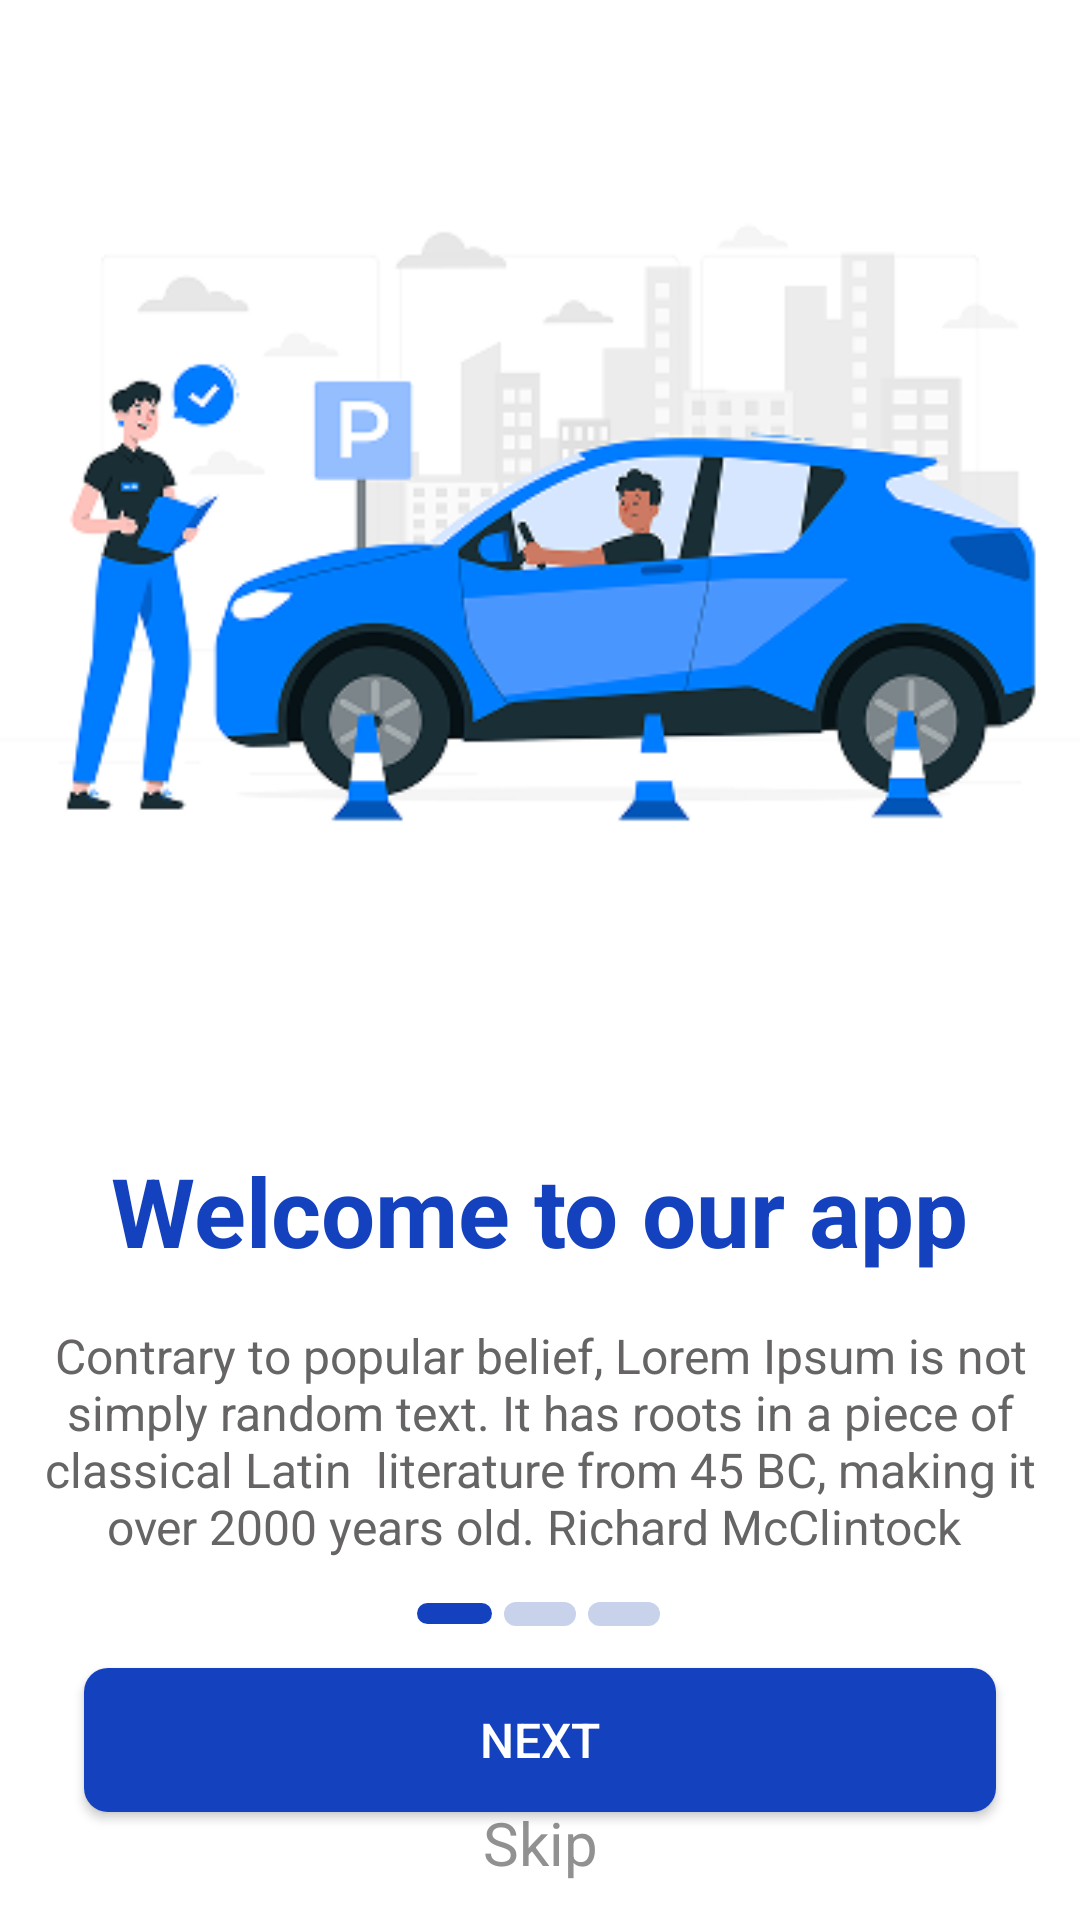

Layout XML and referenced resources for this Android screen:
<!-- AndroidManifest.xml: application theme Theme.CarParkingSystem -->
<!-- res/layout/fragment_tour.xml -->
<?xml version="1.0" encoding="utf-8"?>
<androidx.constraintlayout.widget.ConstraintLayout xmlns:android="http://schemas.android.com/apk/res/android"
    xmlns:app="http://schemas.android.com/apk/res-auto"
    xmlns:tools="http://schemas.android.com/tools"
    android:layout_width="match_parent"
    android:layout_height="match_parent"
    android:background="@color/white"
    tools:context=".TourFragment">


    <ImageView
        android:id="@+id/tour_img"
        android:layout_width="wrap_content"
        android:layout_height="350dp"
        android:clipToOutline="true"
        android:src="@drawable/getstart_1"
        app:layout_constraintEnd_toEndOf="parent"
        app:layout_constraintStart_toStartOf="parent"
        app:layout_constraintTop_toTopOf="parent" />

    <TextView
        android:id="@+id/tour_header"
        android:layout_width="wrap_content"
        android:layout_height="wrap_content"
        android:layout_marginTop="32dp"
        android:text=" Welcome to our app "
        android:textColor="@color/general_blue"
        android:textSize="32sp"
        android:textStyle="bold"
        app:layout_constraintEnd_toEndOf="parent"
        app:layout_constraintStart_toStartOf="parent"
        app:layout_constraintTop_toBottomOf="@id/tour_img"
        tools:ignore="MissingConstraints" />

    <TextView
        android:id="@+id/tour_text"
        android:layout_width="wrap_content"
        android:layout_height="wrap_content"
        android:layout_marginTop="16dp"
        android:text="@string/tour_1_text"
        android:textAlignment="center"
        android:textColor="@color/gray_text_color"
        android:textSize="16sp"
        app:layout_constraintEnd_toEndOf="parent"
        app:layout_constraintStart_toStartOf="parent"
        app:layout_constraintTop_toBottomOf="@id/tour_header"
        tools:ignore="MissingConstraints" />

    <View
        android:id="@+id/index_1"
        android:layout_width="25dp"
        android:layout_height="7dp"
        android:layout_margin="4dp"
        android:background="@drawable/small_index"
        android:backgroundTint="@color/general_blue"
        app:layout_constraintTop_toBottomOf="@+id/tour_text"
        app:layout_constraintBottom_toTopOf="@+id/nxt_btn"
       app:layout_constraintEnd_toStartOf="@id/index_2"
        />

    <View
        android:id="@+id/index_2"
        android:layout_width="24dp"
        android:layout_height="8dp"
        android:layout_margin="4dp"
        android:background="@drawable/small_index"
        app:backgroundTint="@color/gray_text_color"
        app:layout_constraintBottom_toTopOf="@+id/nxt_btn"
        app:layout_constraintEnd_toEndOf="parent"
        app:layout_constraintStart_toStartOf="parent"
        app:layout_constraintTop_toBottomOf="@+id/tour_text"
        tools:ignore="MissingConstraints" />

    <View
        android:id="@+id/index_3"
        android:layout_width="24dp"
        android:layout_height="8dp"
        android:layout_margin="4dp"
        android:background="@drawable/small_index"
        app:layout_constraintBottom_toTopOf="@+id/nxt_btn"
        app:layout_constraintStart_toEndOf="@+id/index_2"
        app:layout_constraintTop_toBottomOf="@+id/tour_text" />

    <Button
        android:id="@+id/nxt_btn"
        style="@style/button_style_2"
        android:background="@drawable/button_background"
        android:text="Next"
        android:textSize="16sp"
        android:textColor="@color/white"
        app:backgroundTint="@color/general_blue"
        app:layout_constraintBottom_toBottomOf="parent"
        app:layout_constraintEnd_toEndOf="parent"
        app:layout_constraintStart_toStartOf="parent"
        app:layout_constraintTop_toBottomOf="@+id/tour_text" />















    <TextView
        android:id="@+id/skip_btn"
        android:layout_width="140dp"
        android:layout_height="wrap_content"
        android:layout_marginBottom="16dp"
        android:text="Skip"
        android:textColor="@color/gray_skip"
        android:textAlignment="center"
        android:textSize="20sp"
        app:backgroundTint="@color/general_blue"
        app:layout_constraintBottom_toBottomOf="parent"
        app:layout_constraintStart_toStartOf="@id/nxt_btn"
        app:layout_constraintEnd_toEndOf="@id/nxt_btn"
        app:layout_constraintTop_toBottomOf="@+id/nxt_btn" />


</androidx.constraintlayout.widget.ConstraintLayout>
<!-- resources referenced by this layout -->
<resources>
  <color name="general_blue">#1441BE</color>
  <color name="gray_skip">#919191</color>
  <color name="gray_text_color">#666464</color>
  <color name="white">#FFFFFFFF</color>
  <!-- drawable button_background (drawable) -->
  <?xml version="1.0" encoding="utf-8"?>
  <selector xmlns:android="http://schemas.android.com/apk/res/android">
  
      <item android:state_enabled="true">
          <shape>
              <solid android:color="#1441BE" /> 
  
              <corners android:radius="8dp" /> 
  
              <padding
                  android:left="12dp"
                  android:top="24dp"
                  android:right="12dp"
                  android:bottom="24dp" /> 
  
          </shape>
      </item>
  
  </selector>
  <!-- drawable getstart_1: png bitmap (drawable, 41716 bytes) -->
  <!-- drawable small_index (drawable) -->
  <?xml version="1.0" encoding="utf-8"?>
  <selector xmlns:android="http://schemas.android.com/apk/res/android">
  
      <item android:state_enabled="true">
          <shape>
              <solid android:color="#C9D2EB" /> 
  
              <corners android:radius="4dp" /> 
  
              <padding
                  android:left="12dp"
                  android:top="24dp"
                  android:right="12dp"
                  android:bottom="24dp" /> 
  
          </shape>
      </item>
  
  </selector>
  <string name="tour_1_text">Contrary to popular belief, Lorem Ipsum is not simply random text. It has roots in a piece of classical Latin
   literature from 45 BC, making it over 2000 years old. Richard McClintock   </string>
  <style name="button_style_2">
          <item name="android:layout_width">match_parent</item>
          <item name="android:layout_height">wrap_content</item>
          <item name="android:layout_marginHorizontal">28dp</item>
          <item name="android:padding">10dp</item>
          <item name="android:layout_marginVertical">16dp</item>
      </style>
  <style name="Theme.CarParkingSystem" parent="Base.Theme.CarParkingSystem" />
  <style name="Base.Theme.CarParkingSystem" parent="Theme.Material3.DayNight.NoActionBar">
          
          
      </style>
</resources>
